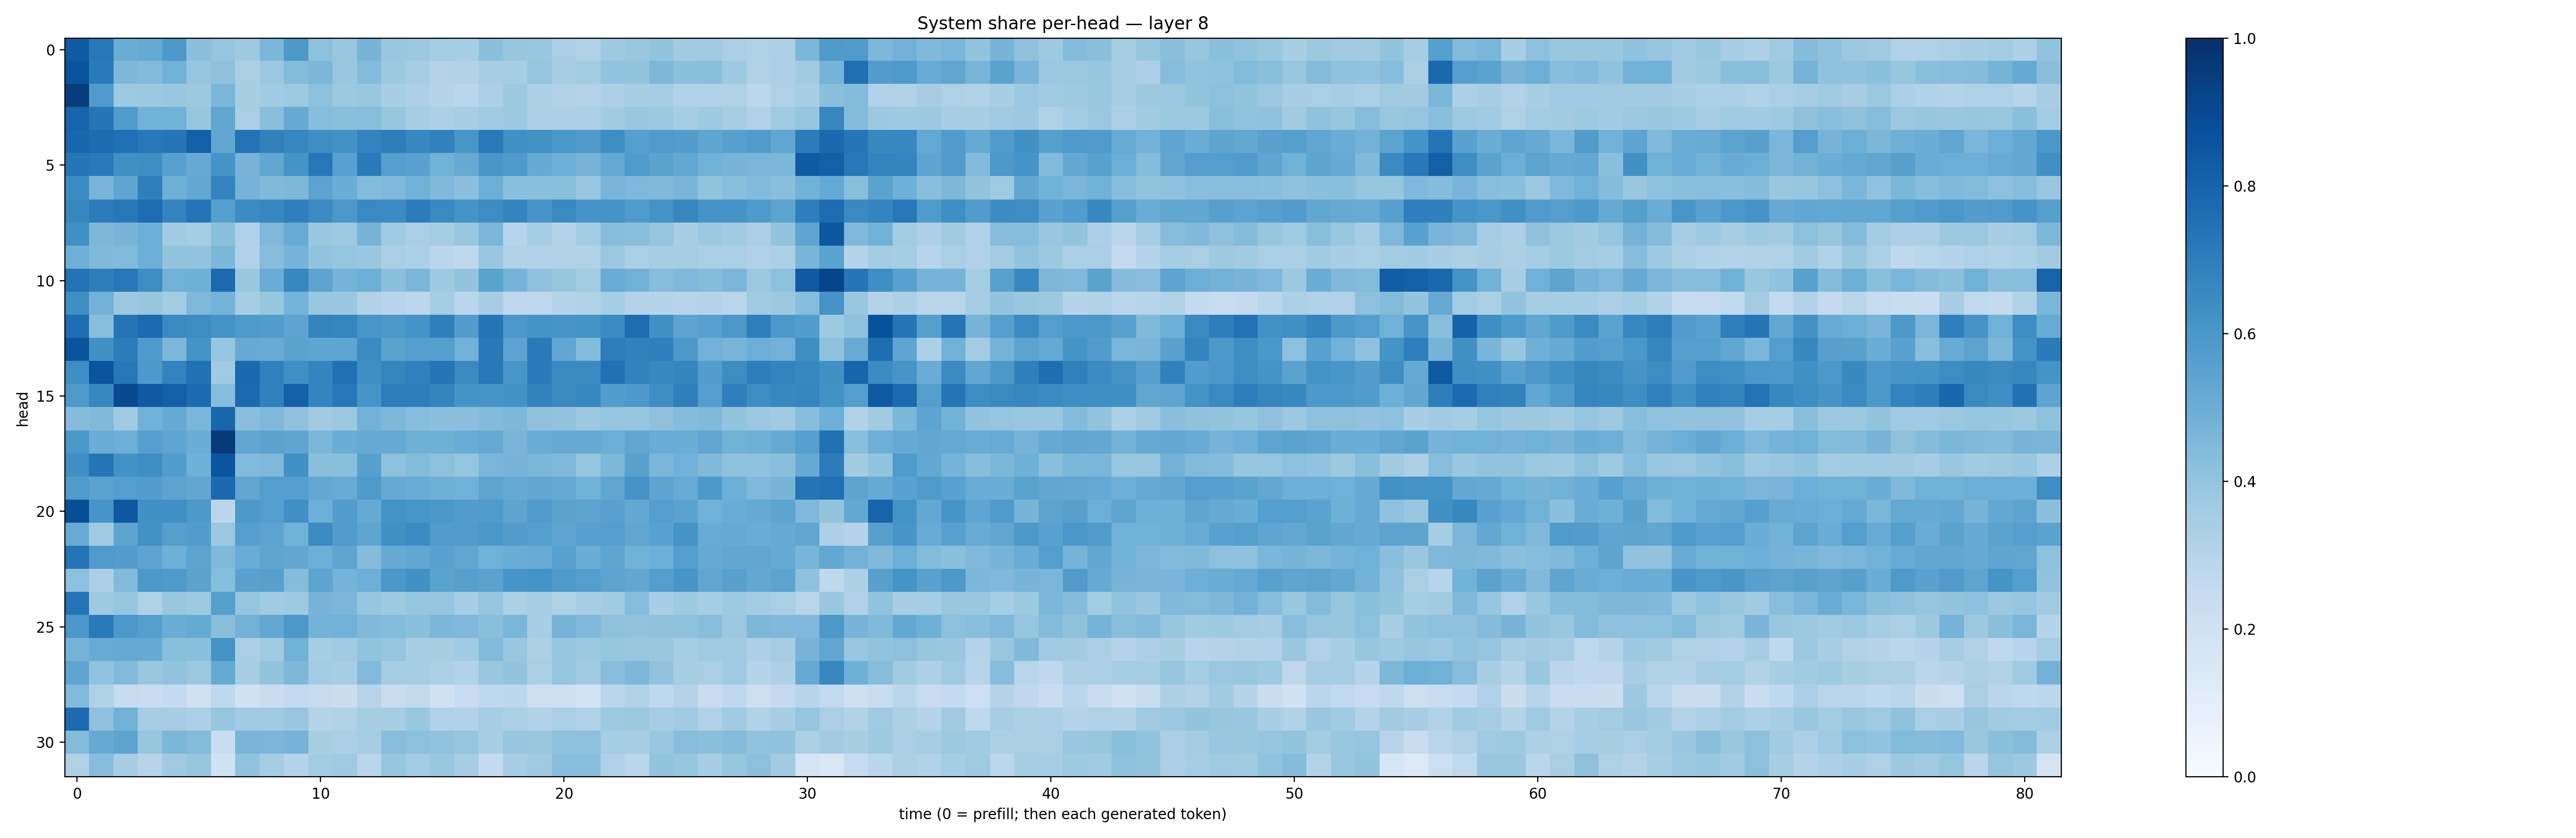

Values plotted in this chart, from the file beside it:
0.83557117, 0.7209566, 0.5020681, 0.5183575, 0.5901849, 0.42103198, 0.3981498, 0.37168708, 0.4574324, 0.5911562, 0.41454777, 0.3885368, 0.47159955, 0.38930273, 0.3790293, 0.3554621, 0.3465831, 0.41817284, 0.39390695, 0.38347363, 0.33858332, 0.32278353, 0.3747409, 0.3846373
0.8621, 0.7089, 0.4537, 0.4434, 0.4866, 0.3951, 0.411, 0.3374, 0.3797, 0.4411, 0.459, 0.3849, 0.44, 0.3787, 0.3477, 0.3052, 0.3115, 0.3431, 0.3523, 0.3975, 0.3452, 0.3593, 0.4034, 0.4008
0.9496, 0.5858, 0.3729, 0.3783, 0.3829, 0.3766, 0.4598, 0.3409, 0.3658, 0.3734, 0.4156, 0.3782, 0.3853, 0.3468, 0.3248, 0.3004, 0.286, 0.3281, 0.3769, 0.3309, 0.3094, 0.3061, 0.3271, 0.3401
0.7989, 0.7294, 0.5769, 0.4793, 0.4828, 0.3909, 0.5326, 0.3385, 0.4236, 0.5133, 0.4313, 0.4235, 0.4296, 0.3929, 0.355, 0.3345, 0.3421, 0.3704, 0.3765, 0.3344, 0.3297, 0.3306, 0.3623, 0.39
0.7859, 0.7688, 0.7505, 0.7204, 0.7279, 0.8149, 0.5325, 0.7403, 0.6846, 0.6617, 0.6391, 0.6231, 0.6759, 0.7026, 0.6661, 0.6856, 0.6054, 0.7129, 0.6312, 0.6215, 0.599, 0.586, 0.6378, 0.5663
0.7338, 0.7118, 0.6275, 0.6351, 0.5571, 0.5153, 0.6155, 0.4723, 0.5295, 0.6143, 0.7243, 0.5564, 0.7083, 0.5645, 0.5526, 0.4848, 0.5152, 0.6029, 0.5894, 0.5194, 0.4989, 0.4688, 0.5213, 0.5828
0.6462, 0.4679, 0.5376, 0.6918, 0.492, 0.5254, 0.6785, 0.4762, 0.4475, 0.4554, 0.5443, 0.5012, 0.4388, 0.4527, 0.4813, 0.4459, 0.4214, 0.4957, 0.4199, 0.418, 0.4239, 0.3894, 0.4665, 0.4509
0.6677, 0.7034, 0.7229, 0.7628, 0.6756, 0.7351, 0.564, 0.6449, 0.6655, 0.6934, 0.6523, 0.5943, 0.6534, 0.6509, 0.7062, 0.6535, 0.6141, 0.6417, 0.6744, 0.6055, 0.6559, 0.6128, 0.6137, 0.5844
0.6313, 0.4558, 0.4715, 0.4994, 0.3642, 0.3547, 0.4183, 0.3219, 0.4523, 0.5087, 0.383, 0.3743, 0.4716, 0.3689, 0.3386, 0.3534, 0.3874, 0.4591, 0.293, 0.3521, 0.306, 0.3585, 0.4303, 0.4253
0.4886, 0.4481, 0.4419, 0.4943, 0.4021, 0.4033, 0.4584, 0.3182, 0.4299, 0.4752, 0.4032, 0.3976, 0.3906, 0.3371, 0.3316, 0.2887, 0.2723, 0.3848, 0.314, 0.3146, 0.3129, 0.3129, 0.3804, 0.3393
0.7423, 0.6972, 0.7264, 0.641, 0.4812, 0.4885, 0.7757, 0.386, 0.5064, 0.6648, 0.542, 0.4765, 0.4956, 0.4198, 0.4615, 0.3734, 0.4007, 0.5479, 0.4732, 0.4099, 0.3916, 0.358, 0.5056, 0.4808
0.6378, 0.4832, 0.3791, 0.3934, 0.3573, 0.4501, 0.4742, 0.3534, 0.3909, 0.4735, 0.3884, 0.3845, 0.3134, 0.2958, 0.2807, 0.3548, 0.2879, 0.3503, 0.2668, 0.2665, 0.297, 0.3155, 0.3541, 0.3059
0.7656, 0.4261, 0.7366, 0.7707, 0.6534, 0.6423, 0.6189, 0.5874, 0.5726, 0.5415, 0.6789, 0.6695, 0.6052, 0.5959, 0.617, 0.6937, 0.5713, 0.7332, 0.5944, 0.6139, 0.6068, 0.6186, 0.6453, 0.7637
0.8595, 0.6254, 0.7043, 0.5885, 0.4545, 0.6191, 0.3947, 0.5124, 0.5101, 0.5484, 0.5362, 0.538, 0.6523, 0.5474, 0.5698, 0.564, 0.4821, 0.7171, 0.5462, 0.7124, 0.5293, 0.4395, 0.702, 0.6852
0.6386, 0.8589, 0.7232, 0.5906, 0.6783, 0.7478, 0.3674, 0.7817, 0.6889, 0.63, 0.672, 0.751, 0.6335, 0.671, 0.6885, 0.7313, 0.6528, 0.7172, 0.6045, 0.7089, 0.6548, 0.6552, 0.7477, 0.6809
0.587, 0.667, 0.8966, 0.8369, 0.8156, 0.7725, 0.4331, 0.7741, 0.686, 0.8134, 0.6755, 0.7261, 0.6072, 0.7027, 0.6966, 0.6725, 0.6143, 0.6075, 0.6232, 0.681, 0.656, 0.6664, 0.5713, 0.5933
0.4339, 0.446, 0.3692, 0.4825, 0.517, 0.4633, 0.7903, 0.426, 0.4498, 0.4137, 0.3611, 0.3827, 0.4787, 0.4546, 0.4314, 0.4192, 0.4256, 0.4441, 0.4566, 0.4098, 0.4017, 0.3774, 0.3968, 0.3925
0.5989, 0.5035, 0.4937, 0.5606, 0.5381, 0.5036, 0.9578, 0.5288, 0.5471, 0.5376, 0.4642, 0.5001, 0.514, 0.5183, 0.4907, 0.4889, 0.5071, 0.5163, 0.4663, 0.5011, 0.5121, 0.5155, 0.4981, 0.5327
0.6334, 0.7283, 0.6231, 0.6395, 0.5716, 0.4901, 0.8593, 0.4447, 0.4528, 0.6256, 0.4242, 0.4248, 0.5589, 0.4166, 0.4413, 0.4178, 0.3967, 0.463, 0.4703, 0.4571, 0.4526, 0.3967, 0.4555, 0.5508
0.5853, 0.5484, 0.5674, 0.5737, 0.5468, 0.5293, 0.78, 0.533, 0.5691, 0.5683, 0.5237, 0.5094, 0.5892, 0.517, 0.504, 0.4903, 0.4839, 0.5374, 0.516, 0.5285, 0.5199, 0.4847, 0.5331, 0.6111
0.8863, 0.6085, 0.8464, 0.6285, 0.6304, 0.5928, 0.2818, 0.5924, 0.5674, 0.6318, 0.4966, 0.571, 0.5158, 0.6199, 0.605, 0.6002, 0.5777, 0.5831, 0.54, 0.5793, 0.5495, 0.5457, 0.5581, 0.5273
0.5115, 0.3703, 0.5398, 0.6248, 0.5648, 0.5741, 0.3816, 0.5645, 0.5442, 0.4835, 0.6499, 0.5779, 0.5376, 0.6258, 0.648, 0.5761, 0.5788, 0.6003, 0.5707, 0.5641, 0.5373, 0.5606, 0.5701, 0.5321
0.7366, 0.5786, 0.5709, 0.5428, 0.4892, 0.5455, 0.4474, 0.505, 0.5358, 0.5277, 0.4972, 0.5374, 0.4345, 0.514, 0.529, 0.553, 0.5336, 0.487, 0.5014, 0.511, 0.5509, 0.5028, 0.5354, 0.4791
0.4179, 0.3381, 0.4415, 0.5967, 0.5865, 0.5493, 0.4317, 0.5513, 0.5594, 0.4355, 0.5419, 0.4756, 0.4949, 0.5979, 0.6267, 0.5495, 0.5606, 0.5485, 0.6078, 0.621, 0.5888, 0.5695, 0.543, 0.5298
0.7416, 0.3745, 0.3916, 0.3228, 0.3896, 0.3738, 0.5638, 0.3983, 0.3659, 0.3719, 0.4727, 0.463, 0.3919, 0.3722, 0.3962, 0.395, 0.3471, 0.3954, 0.3306, 0.3466, 0.3237, 0.3469, 0.3597, 0.4331
0.5988, 0.7111, 0.5963, 0.5637, 0.5018, 0.5175, 0.4256, 0.4776, 0.5241, 0.5948, 0.4788, 0.4832, 0.4476, 0.4398, 0.4207, 0.4587, 0.4502, 0.4237, 0.4625, 0.343, 0.4741, 0.4521, 0.4129, 0.4061
0.4763, 0.5117, 0.5195, 0.5142, 0.4238, 0.4215, 0.6136, 0.338, 0.3679, 0.4829, 0.3548, 0.3693, 0.4043, 0.3954, 0.346, 0.3404, 0.3666, 0.4422, 0.3881, 0.3318, 0.3955, 0.3777, 0.3911, 0.3831
0.5383, 0.4056, 0.4421, 0.3833, 0.4059, 0.3813, 0.5163, 0.3442, 0.4001, 0.4562, 0.3567, 0.3494, 0.4421, 0.3478, 0.3535, 0.3282, 0.316, 0.3893, 0.4022, 0.3394, 0.391, 0.3652, 0.4278, 0.4556
0.4445, 0.3215, 0.2444, 0.2278, 0.2545, 0.2015, 0.2665, 0.1936, 0.2201, 0.2595, 0.246, 0.2229, 0.2967, 0.2384, 0.2615, 0.1972, 0.2382, 0.2733, 0.2812, 0.2174, 0.2151, 0.186, 0.2877, 0.3156
0.771, 0.4072, 0.4867, 0.3491, 0.3487, 0.329, 0.3906, 0.3672, 0.3701, 0.3875, 0.3047, 0.3102, 0.3425, 0.3515, 0.3858, 0.3185, 0.31, 0.3533, 0.3304, 0.3138, 0.3387, 0.3175, 0.3748, 0.3754
0.4401, 0.5164, 0.5421, 0.393, 0.4588, 0.4386, 0.2332, 0.466, 0.4644, 0.4728, 0.3402, 0.3321, 0.3542, 0.4279, 0.4148, 0.4055, 0.396, 0.3453, 0.3917, 0.39, 0.4084, 0.4169, 0.3542, 0.3444
0.3217, 0.4327, 0.3418, 0.2953, 0.3679, 0.3907, 0.1886, 0.4062, 0.3545, 0.3029, 0.3563, 0.3701, 0.2881, 0.3932, 0.3583, 0.3849, 0.3469, 0.2543, 0.3488, 0.3692, 0.4283, 0.4262, 0.3178, 0.2825
